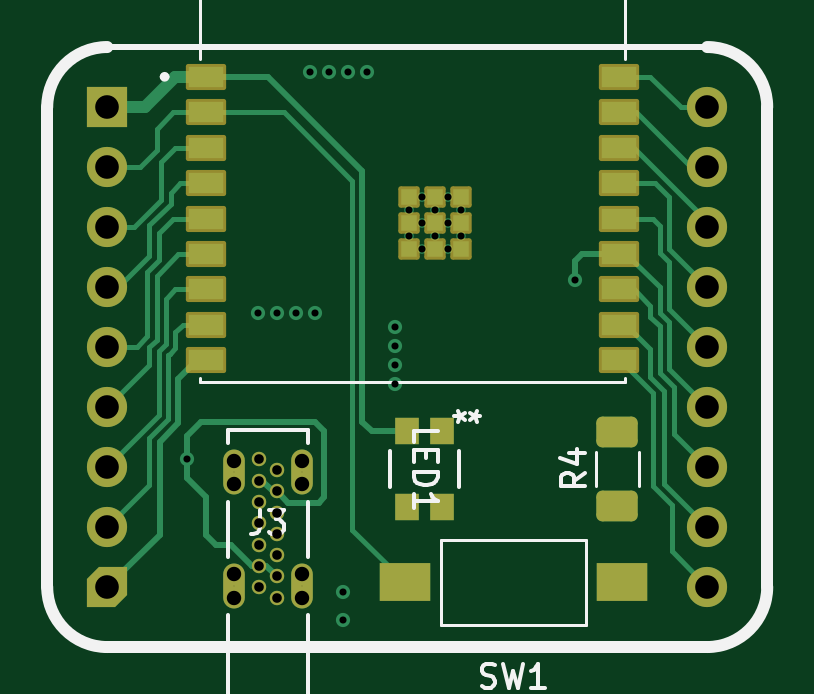
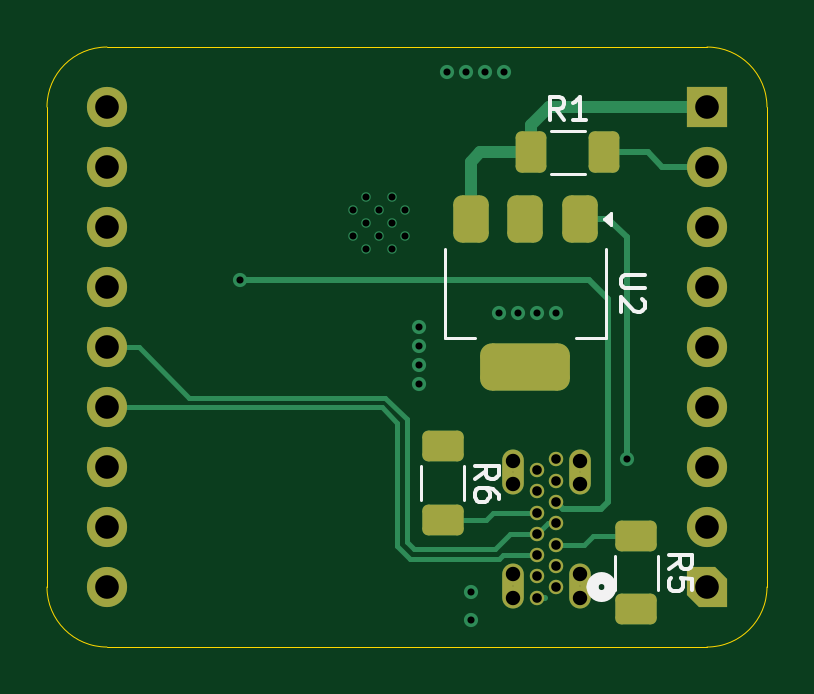
Circuit board: 13 layer files. Board 30.5 x 25.4 mm.
- bottom_copper: esp32-c3-wroom-socket-B_Cu.gbr (9366 bytes)
- bottom_mask: esp32-c3-wroom-socket-B_Mask.gbr (4184 bytes)
- paste: esp32-c3-wroom-socket-B_Paste.gbr (1772 bytes)
- bottom_silk: esp32-c3-wroom-socket-B_Silkscreen.gbr (6112 bytes)
- outline: esp32-c3-wroom-socket-Edge_Cuts.gbr (1282 bytes)
- top_copper: esp32-c3-wroom-socket-F_Cu.gbr (15243 bytes)
- top_mask: esp32-c3-wroom-socket-F_Mask.gbr (4763 bytes)
- paste: esp32-c3-wroom-socket-F_Paste.gbr (2197 bytes)
- top_silk: esp32-c3-wroom-socket-F_Silkscreen.gbr (7820 bytes)
- inner_copper: esp32-c3-wroom-socket-In1_Cu.gbr (50849 bytes)
- inner_copper: esp32-c3-wroom-socket-In2_Cu.gbr (51774 bytes)
- drill: esp32-c3-wroom-socket-NPTH.drl (458 bytes)
- drill: esp32-c3-wroom-socket-PTH.drl (1567 bytes)

=== bottom_copper: esp32-c3-wroom-socket-B_Cu.gbr (9366 bytes, source withheld) ===
=== bottom_mask: esp32-c3-wroom-socket-B_Mask.gbr (4184 bytes, source withheld) ===
=== paste: esp32-c3-wroom-socket-B_Paste.gbr (1772 bytes, source withheld) ===
=== bottom_silk: esp32-c3-wroom-socket-B_Silkscreen.gbr ===
%TF.GenerationSoftware,KiCad,Pcbnew,8.0.4*%
%TF.CreationDate,2024-07-30T10:55:48-04:00*%
%TF.ProjectId,esp32-c3-wroom-socket,65737033-322d-4633-932d-77726f6f6d2d,rev?*%
%TF.SameCoordinates,Original*%
%TF.FileFunction,Legend,Bot*%
%TF.FilePolarity,Positive*%
%FSLAX46Y46*%
G04 Gerber Fmt 4.6, Leading zero omitted, Abs format (unit mm)*
G04 Created by KiCad (PCBNEW 8.0.4) date 2024-07-30 10:55:48*
%MOMM*%
%LPD*%
G01*
G04 APERTURE LIST*
%ADD10C,0.150000*%
%ADD11C,0.508000*%
%ADD12C,0.120000*%
G04 APERTURE END LIST*
D10*
X146654819Y-66588095D02*
X147464342Y-66588095D01*
X147464342Y-66588095D02*
X147559580Y-66635714D01*
X147559580Y-66635714D02*
X147607200Y-66683333D01*
X147607200Y-66683333D02*
X147654819Y-66778571D01*
X147654819Y-66778571D02*
X147654819Y-66969047D01*
X147654819Y-66969047D02*
X147607200Y-67064285D01*
X147607200Y-67064285D02*
X147559580Y-67111904D01*
X147559580Y-67111904D02*
X147464342Y-67159523D01*
X147464342Y-67159523D02*
X146654819Y-67159523D01*
X146750057Y-67588095D02*
X146702438Y-67635714D01*
X146702438Y-67635714D02*
X146654819Y-67730952D01*
X146654819Y-67730952D02*
X146654819Y-67969047D01*
X146654819Y-67969047D02*
X146702438Y-68064285D01*
X146702438Y-68064285D02*
X146750057Y-68111904D01*
X146750057Y-68111904D02*
X146845295Y-68159523D01*
X146845295Y-68159523D02*
X146940533Y-68159523D01*
X146940533Y-68159523D02*
X147083390Y-68111904D01*
X147083390Y-68111904D02*
X147654819Y-67540476D01*
X147654819Y-67540476D02*
X147654819Y-68159523D01*
X150066666Y-60034819D02*
X150399999Y-59558628D01*
X150638094Y-60034819D02*
X150638094Y-59034819D01*
X150638094Y-59034819D02*
X150257142Y-59034819D01*
X150257142Y-59034819D02*
X150161904Y-59082438D01*
X150161904Y-59082438D02*
X150114285Y-59130057D01*
X150114285Y-59130057D02*
X150066666Y-59225295D01*
X150066666Y-59225295D02*
X150066666Y-59368152D01*
X150066666Y-59368152D02*
X150114285Y-59463390D01*
X150114285Y-59463390D02*
X150161904Y-59511009D01*
X150161904Y-59511009D02*
X150257142Y-59558628D01*
X150257142Y-59558628D02*
X150638094Y-59558628D01*
X149114285Y-60034819D02*
X149685713Y-60034819D01*
X149399999Y-60034819D02*
X149399999Y-59034819D01*
X149399999Y-59034819D02*
X149495237Y-59177676D01*
X149495237Y-59177676D02*
X149590475Y-59272914D01*
X149590475Y-59272914D02*
X149685713Y-59320533D01*
X145634819Y-79033333D02*
X145158628Y-78700000D01*
X145634819Y-78461905D02*
X144634819Y-78461905D01*
X144634819Y-78461905D02*
X144634819Y-78842857D01*
X144634819Y-78842857D02*
X144682438Y-78938095D01*
X144682438Y-78938095D02*
X144730057Y-78985714D01*
X144730057Y-78985714D02*
X144825295Y-79033333D01*
X144825295Y-79033333D02*
X144968152Y-79033333D01*
X144968152Y-79033333D02*
X145063390Y-78985714D01*
X145063390Y-78985714D02*
X145111009Y-78938095D01*
X145111009Y-78938095D02*
X145158628Y-78842857D01*
X145158628Y-78842857D02*
X145158628Y-78461905D01*
X144634819Y-79938095D02*
X144634819Y-79461905D01*
X144634819Y-79461905D02*
X145111009Y-79414286D01*
X145111009Y-79414286D02*
X145063390Y-79461905D01*
X145063390Y-79461905D02*
X145015771Y-79557143D01*
X145015771Y-79557143D02*
X145015771Y-79795238D01*
X145015771Y-79795238D02*
X145063390Y-79890476D01*
X145063390Y-79890476D02*
X145111009Y-79938095D01*
X145111009Y-79938095D02*
X145206247Y-79985714D01*
X145206247Y-79985714D02*
X145444342Y-79985714D01*
X145444342Y-79985714D02*
X145539580Y-79938095D01*
X145539580Y-79938095D02*
X145587200Y-79890476D01*
X145587200Y-79890476D02*
X145634819Y-79795238D01*
X145634819Y-79795238D02*
X145634819Y-79557143D01*
X145634819Y-79557143D02*
X145587200Y-79461905D01*
X145587200Y-79461905D02*
X145539580Y-79414286D01*
X153834819Y-75233333D02*
X153358628Y-74900000D01*
X153834819Y-74661905D02*
X152834819Y-74661905D01*
X152834819Y-74661905D02*
X152834819Y-75042857D01*
X152834819Y-75042857D02*
X152882438Y-75138095D01*
X152882438Y-75138095D02*
X152930057Y-75185714D01*
X152930057Y-75185714D02*
X153025295Y-75233333D01*
X153025295Y-75233333D02*
X153168152Y-75233333D01*
X153168152Y-75233333D02*
X153263390Y-75185714D01*
X153263390Y-75185714D02*
X153311009Y-75138095D01*
X153311009Y-75138095D02*
X153358628Y-75042857D01*
X153358628Y-75042857D02*
X153358628Y-74661905D01*
X152834819Y-76090476D02*
X152834819Y-75900000D01*
X152834819Y-75900000D02*
X152882438Y-75804762D01*
X152882438Y-75804762D02*
X152930057Y-75757143D01*
X152930057Y-75757143D02*
X153072914Y-75661905D01*
X153072914Y-75661905D02*
X153263390Y-75614286D01*
X153263390Y-75614286D02*
X153644342Y-75614286D01*
X153644342Y-75614286D02*
X153739580Y-75661905D01*
X153739580Y-75661905D02*
X153787200Y-75709524D01*
X153787200Y-75709524D02*
X153834819Y-75804762D01*
X153834819Y-75804762D02*
X153834819Y-75995238D01*
X153834819Y-75995238D02*
X153787200Y-76090476D01*
X153787200Y-76090476D02*
X153739580Y-76138095D01*
X153739580Y-76138095D02*
X153644342Y-76185714D01*
X153644342Y-76185714D02*
X153406247Y-76185714D01*
X153406247Y-76185714D02*
X153311009Y-76138095D01*
X153311009Y-76138095D02*
X153263390Y-76090476D01*
X153263390Y-76090476D02*
X153215771Y-75995238D01*
X153215771Y-75995238D02*
X153215771Y-75804762D01*
X153215771Y-75804762D02*
X153263390Y-75709524D01*
X153263390Y-75709524D02*
X153311009Y-75661905D01*
X153311009Y-75661905D02*
X153406247Y-75614286D01*
D11*
%TO.C,J3*%
X148854199Y-79799999D02*
G75*
G02*
X148092199Y-79799999I-381000J0D01*
G01*
X148092199Y-79799999D02*
G75*
G02*
X148854199Y-79799999I381000J0D01*
G01*
D12*
%TO.C,U2*%
X148290000Y-69260000D02*
X148290000Y-65500000D01*
X149550000Y-69260000D02*
X148290000Y-69260000D01*
X153850000Y-69260000D02*
X155110000Y-69260000D01*
X155110000Y-69260000D02*
X155110000Y-65500000D01*
X148390000Y-64220000D02*
X148060000Y-64460000D01*
X148060000Y-63980000D01*
X148390000Y-64220000D01*
G36*
X148390000Y-64220000D02*
G01*
X148060000Y-64460000D01*
X148060000Y-63980000D01*
X148390000Y-64220000D01*
G37*
%TO.C,R1*%
X149172936Y-60490000D02*
X150627064Y-60490000D01*
X149172936Y-62310000D02*
X150627064Y-62310000D01*
%TO.C,R5*%
X146090000Y-79927064D02*
X146090000Y-78472936D01*
X147910000Y-79927064D02*
X147910000Y-78472936D01*
%TO.C,R6*%
X154290000Y-76127064D02*
X154290000Y-74672936D01*
X156110000Y-76127064D02*
X156110000Y-74672936D01*
%TD*%
M02*

=== outline: esp32-c3-wroom-socket-Edge_Cuts.gbr ===
%TF.GenerationSoftware,KiCad,Pcbnew,8.0.4*%
%TF.CreationDate,2024-07-30T10:55:48-04:00*%
%TF.ProjectId,esp32-c3-wroom-socket,65737033-322d-4633-932d-77726f6f6d2d,rev?*%
%TF.SameCoordinates,Original*%
%TF.FileFunction,Profile,NP*%
%FSLAX46Y46*%
G04 Gerber Fmt 4.6, Leading zero omitted, Abs format (unit mm)*
G04 Created by KiCad (PCBNEW 8.0.4) date 2024-07-30 10:55:48*
%MOMM*%
%LPD*%
G01*
G04 APERTURE LIST*
%TA.AperFunction,Profile*%
%ADD10C,0.609600*%
%TD*%
%TA.AperFunction,Profile*%
%ADD11C,0.050000*%
%TD*%
G04 APERTURE END LIST*
D10*
%TO.C,J3*%
X149379999Y-75445300D02*
X149379999Y-74454700D01*
X149379999Y-80245299D02*
X149379999Y-79254699D01*
X152239999Y-75445300D02*
X152239999Y-74454700D01*
X152239999Y-80245299D02*
X152239999Y-79254699D01*
D11*
%TO.C,J2*%
X141470000Y-79800000D02*
X141470000Y-59480000D01*
X144010000Y-56940000D02*
X169410000Y-56940000D01*
X169410000Y-82340000D02*
X144010000Y-82340000D01*
X171950000Y-59480000D02*
X171950000Y-79800000D01*
X141470000Y-59480000D02*
G75*
G02*
X144010000Y-56940000I2540001J-1D01*
G01*
X144010000Y-82340000D02*
G75*
G02*
X141470000Y-79800000I1J2540001D01*
G01*
X169410000Y-56940000D02*
G75*
G02*
X171950000Y-59480000I0J-2540000D01*
G01*
X171950000Y-79800000D02*
G75*
G02*
X169410000Y-82340000I-2540000J0D01*
G01*
%TD*%
M02*

=== top_copper: esp32-c3-wroom-socket-F_Cu.gbr (15243 bytes, source omitted) ===
=== top_mask: esp32-c3-wroom-socket-F_Mask.gbr (4763 bytes, source withheld) ===
=== paste: esp32-c3-wroom-socket-F_Paste.gbr (2197 bytes, source withheld) ===
=== top_silk: esp32-c3-wroom-socket-F_Silkscreen.gbr (7820 bytes, source omitted) ===
=== inner_copper: esp32-c3-wroom-socket-In1_Cu.gbr (50849 bytes, source omitted) ===
=== inner_copper: esp32-c3-wroom-socket-In2_Cu.gbr (51774 bytes, source omitted) ===
=== drill: esp32-c3-wroom-socket-NPTH.drl ===
M48
; DRILL file {KiCad 8.0.4} date 2024-07-30T10:55:45-0400
; FORMAT={-:-/ absolute / inch / decimal}
; #@! TF.CreationDate,2024-07-30T10:55:45-04:00
; #@! TF.GenerationSoftware,Kicad,Pcbnew,8.0.4
; #@! TF.FileFunction,NonPlated,1,4,NPTH
FMAT,2
INCH
; #@! TA.AperFunction,NonPlated,NPTH,ComponentDrill
T1C0.0240
%
G90
G05
T1
X5.8811Y-2.9313
X5.8811Y-2.9703
X5.8811Y-3.1203
X5.8811Y-3.1593
X5.9937Y-2.9313
X5.9937Y-2.9703
X5.9937Y-3.1203
X5.9937Y-3.1593
M30

=== drill: esp32-c3-wroom-socket-PTH.drl ===
M48
; DRILL file {KiCad 8.0.4} date 2024-07-30T10:55:45-0400
; FORMAT={-:-/ absolute / inch / decimal}
; #@! TF.CreationDate,2024-07-30T10:55:45-04:00
; #@! TF.GenerationSoftware,Kicad,Pcbnew,8.0.4
; #@! TF.FileFunction,Plated,1,4,PTH
FMAT,2
INCH
; #@! TA.AperFunction,Plated,PTH,ComponentDrill
T1C0.0010
; #@! TA.AperFunction,Plated,PTH,ViaDrill
T2C0.0118
; #@! TA.AperFunction,Plated,PTH,ComponentDrill
T3C0.0118
; #@! TA.AperFunction,Plated,PTH,ComponentDrill
T4C0.0160
; #@! TA.AperFunction,Plated,PTH,ComponentDrill
T5C0.0394
%
G90
G05
T1
X5.8811Y-2.9508
X5.8811Y-3.1398
X5.9937Y-2.9508
X5.9937Y-3.1398
T2
X5.8031Y-2.9291
X5.9213Y-2.685
X5.9528Y-2.685
X5.9843Y-2.685
X6.0079Y-2.2835
X6.0157Y-2.685
X6.0394Y-2.2835
X6.063Y-3.1496
X6.063Y-3.1969
X6.0709Y-2.2835
X6.1024Y-2.2835
X6.1496Y-2.7087
X6.1496Y-2.7402
X6.1496Y-2.7717
X6.1496Y-2.8031
X6.4488Y-2.6299
T3
X6.1732Y-2.5138
X6.1732Y-2.5571
X6.1949Y-2.4921
X6.1949Y-2.5354
X6.1949Y-2.5787
X6.2165Y-2.5138
X6.2165Y-2.5571
X6.2382Y-2.4921
X6.2382Y-2.5354
X6.2382Y-2.5787
X6.2598Y-2.5138
X6.2598Y-2.5571
T4
X5.922Y-2.9291
X5.922Y-2.9646
X5.922Y-3.0
X5.922Y-3.0354
X5.922Y-3.0709
X5.922Y-3.1063
X5.922Y-3.1417
X5.9528Y-2.9469
X5.9528Y-2.9823
X5.9528Y-3.0177
X5.9528Y-3.0531
X5.9528Y-3.0886
X5.9528Y-3.124
X5.9528Y-3.1594
T5
X5.6697Y-2.3417
X5.6697Y-2.4417
X5.6697Y-2.5417
X5.6697Y-2.6417
X5.6697Y-2.7417
X5.6697Y-2.8417
X5.6697Y-2.9417
X5.6697Y-3.0417
X5.6697Y-3.1417
X6.6697Y-2.3417
X6.6697Y-2.4417
X6.6697Y-2.5417
X6.6697Y-2.6417
X6.6697Y-2.7417
X6.6697Y-2.8417
X6.6697Y-2.9417
X6.6697Y-3.0417
X6.6697Y-3.1417
M30

